Photos from the image-classification dataset "data" in the GitHub repository guidouche/DataMiningProject. Its 5 classes are: etoile, lune, nuage, para, soleil.

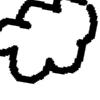
Label: nuage

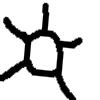
Label: soleil

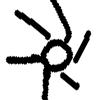
Label: soleil

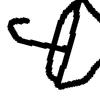
Label: para

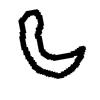
Label: lune

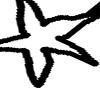
Label: etoile
